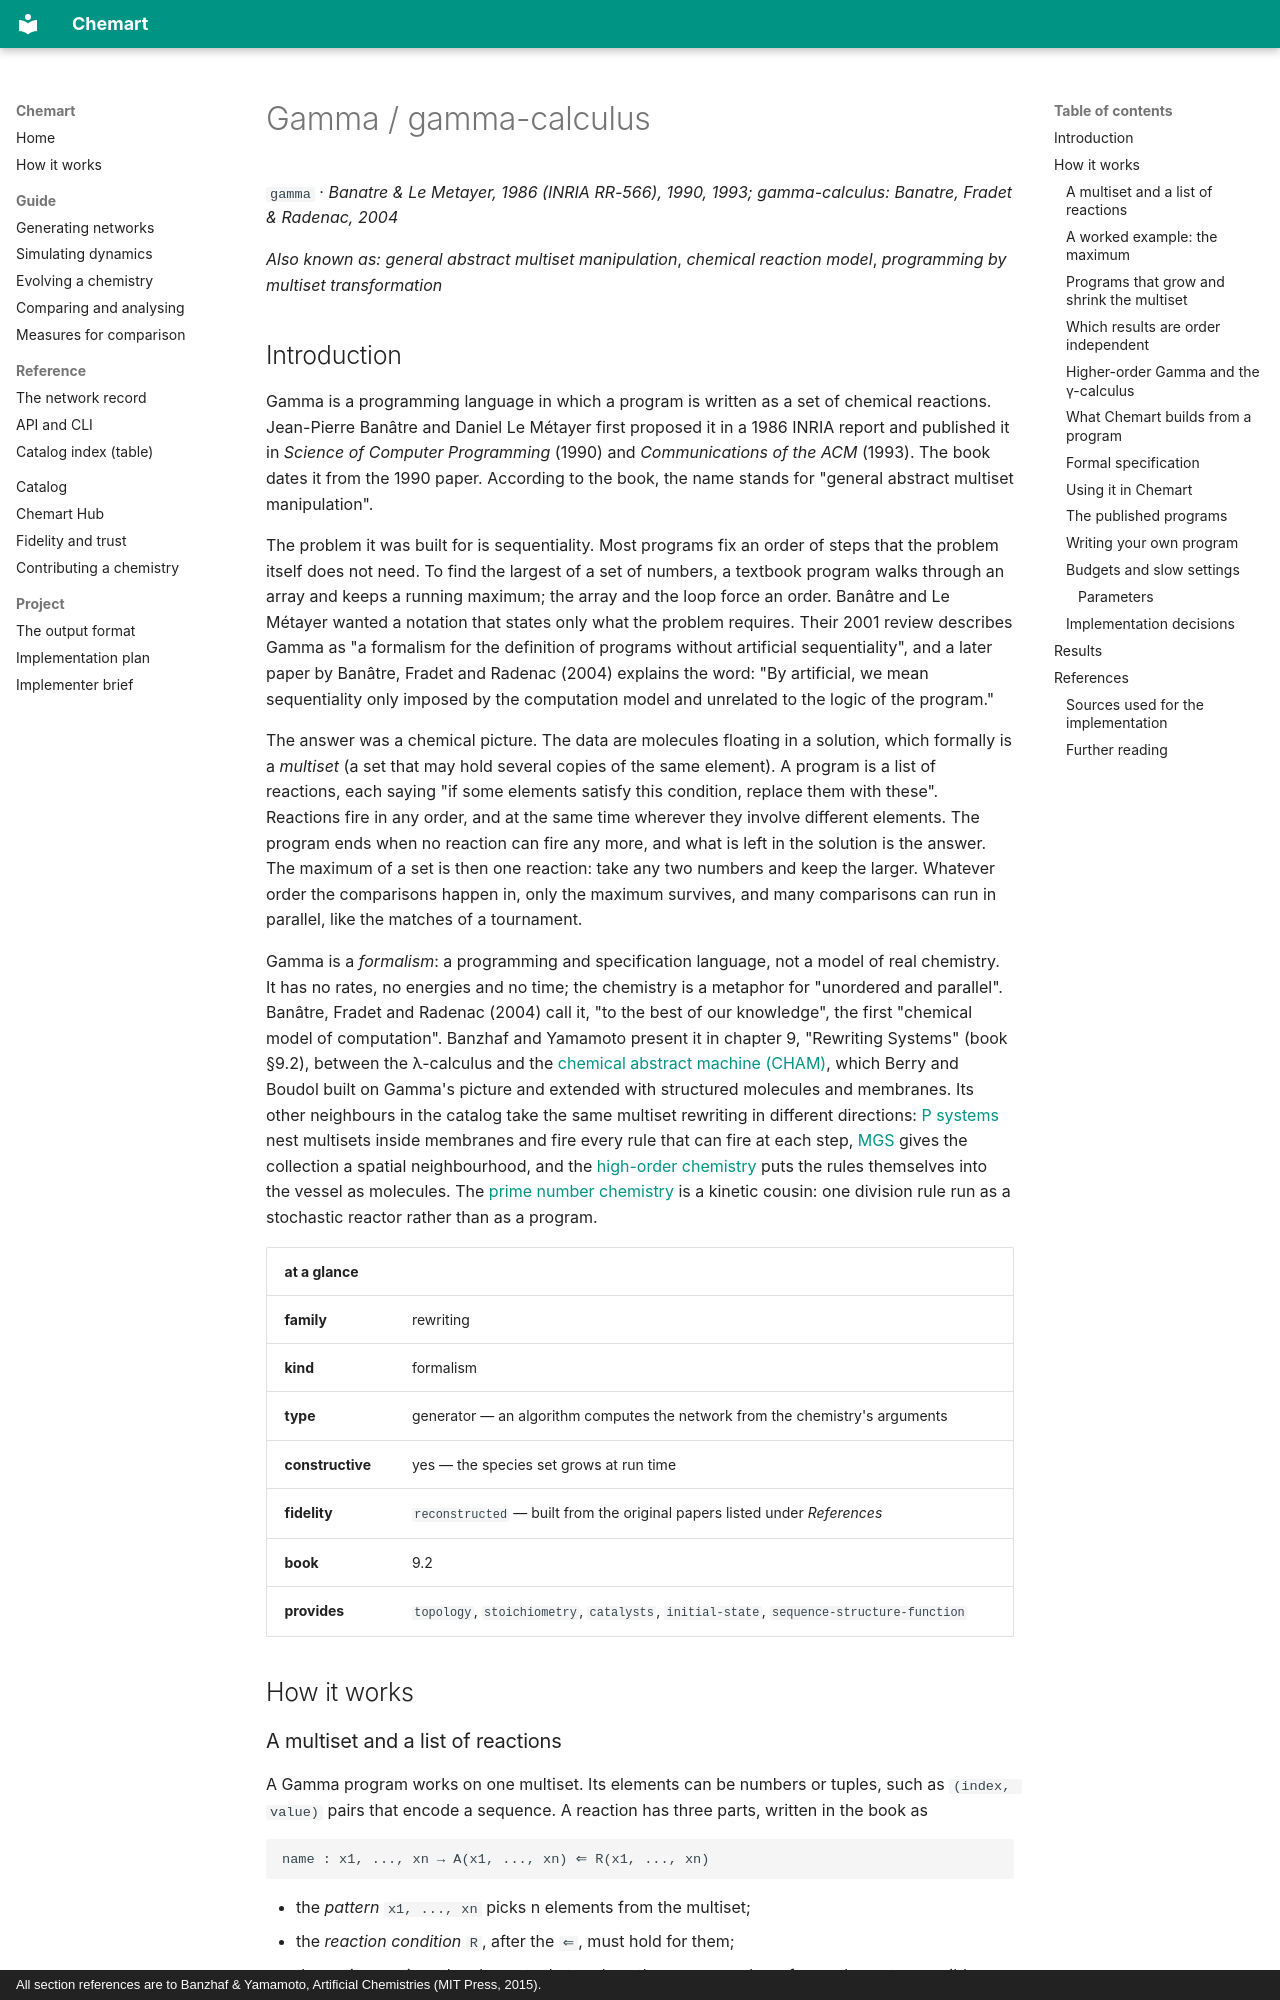

repository: MarcoTuc/Chemart · page: catalog/gamma/index.html · generator: mkdocs · copyright: All section references are to Banzhaf & Yamamoto, Artificial Chemistries (MIT Press, 2015).

<!-- Generated by tools/gen_catalog_pages.py from catalog/chemistries/gamma.yaml and catalog/explainers/gamma.md. Edit those, not this file. -->

# Gamma / gamma-calculus

`gamma` · *Banatre & Le Metayer, 1986 (INRIA RR-566), 1990, 1993; gamma-calculus: Banatre, Fradet & Radenac, 2004*

*Also known as:* *general abstract multiset manipulation*, *chemical reaction model*, *programming by multiset transformation*

## Introduction

Gamma is a programming language in which a program is written as a set of
chemical reactions. Jean-Pierre Banâtre and Daniel Le Métayer first proposed it in a 1986 INRIA report and published it in *Science
of Computer Programming* (1990) and *Communications of the ACM* (1993). The
book dates it from the 1990 paper. According to the book, the name stands for
"general abstract multiset manipulation".

The problem it was built for is sequentiality. Most programs fix an order of
steps that the problem itself does not need. To find the largest of a set of
numbers, a textbook program walks through an array and keeps a running
maximum; the array and the loop force an order. Banâtre and Le Métayer wanted
a notation that states only what the problem requires. Their 2001 review
describes Gamma as "a formalism for the definition of programs without
artificial sequentiality", and a later paper by Banâtre, Fradet and Radenac
(2004) explains the word: "By artificial, we mean sequentiality only imposed by
the computation model and unrelated to the logic of the program."

The answer was a chemical picture. The data are molecules floating in a
solution, which formally is a *multiset* (a set that may hold several copies of
the same element). A program is a list of reactions, each saying "if some
elements satisfy this condition, replace them with these". Reactions fire in
any order, and at the same time wherever they involve different elements. The
program ends when no reaction can fire any more, and what is left in the
solution is the answer. The maximum of a set is then one reaction: take any two
numbers and keep the larger. Whatever order the comparisons happen in, only the
maximum survives, and many comparisons can run in parallel, like the matches of
a tournament.

Gamma is a *formalism*: a programming and specification language, not a model
of real chemistry. It has no rates, no energies and no time; the chemistry is a
metaphor for "unordered and parallel". Banâtre, Fradet and Radenac (2004)
call it, "to the best of our knowledge", the first "chemical model of
computation". Banzhaf and Yamamoto present it in chapter 9, "Rewriting
Systems" (book §9.2), between the λ-calculus and the [chemical abstract
machine (CHAM)](cham.md), which Berry and Boudol built on Gamma's picture and
extended with structured molecules and membranes. Its other neighbours in the
catalog take the same multiset rewriting in different directions: [P
systems](p-systems.md) nest multisets inside membranes and fire every rule that
can fire at each step, [MGS](mgs.md) gives the collection a spatial
neighbourhood, and the [high-order chemistry](high-order-chem.md) puts the
rules themselves into the vessel as molecules. The [prime number
chemistry](prime-number-chemistry.md) is a kinetic cousin: one division rule
run as a stochastic reactor rather than as a program.

| at a glance | |
|---|---|
| **family** | rewriting |
| **kind** | formalism |
| **type** | generator — an algorithm computes the network from the chemistry's arguments |
| **constructive** | yes — the species set grows at run time |
| **fidelity** | `reconstructed` — built from the original papers listed under *References* |
| **book** | 9.2 |
| **provides** | `topology`, `stoichiometry`, `catalysts`, `initial-state`, `sequence-structure-function` |

## How it works
